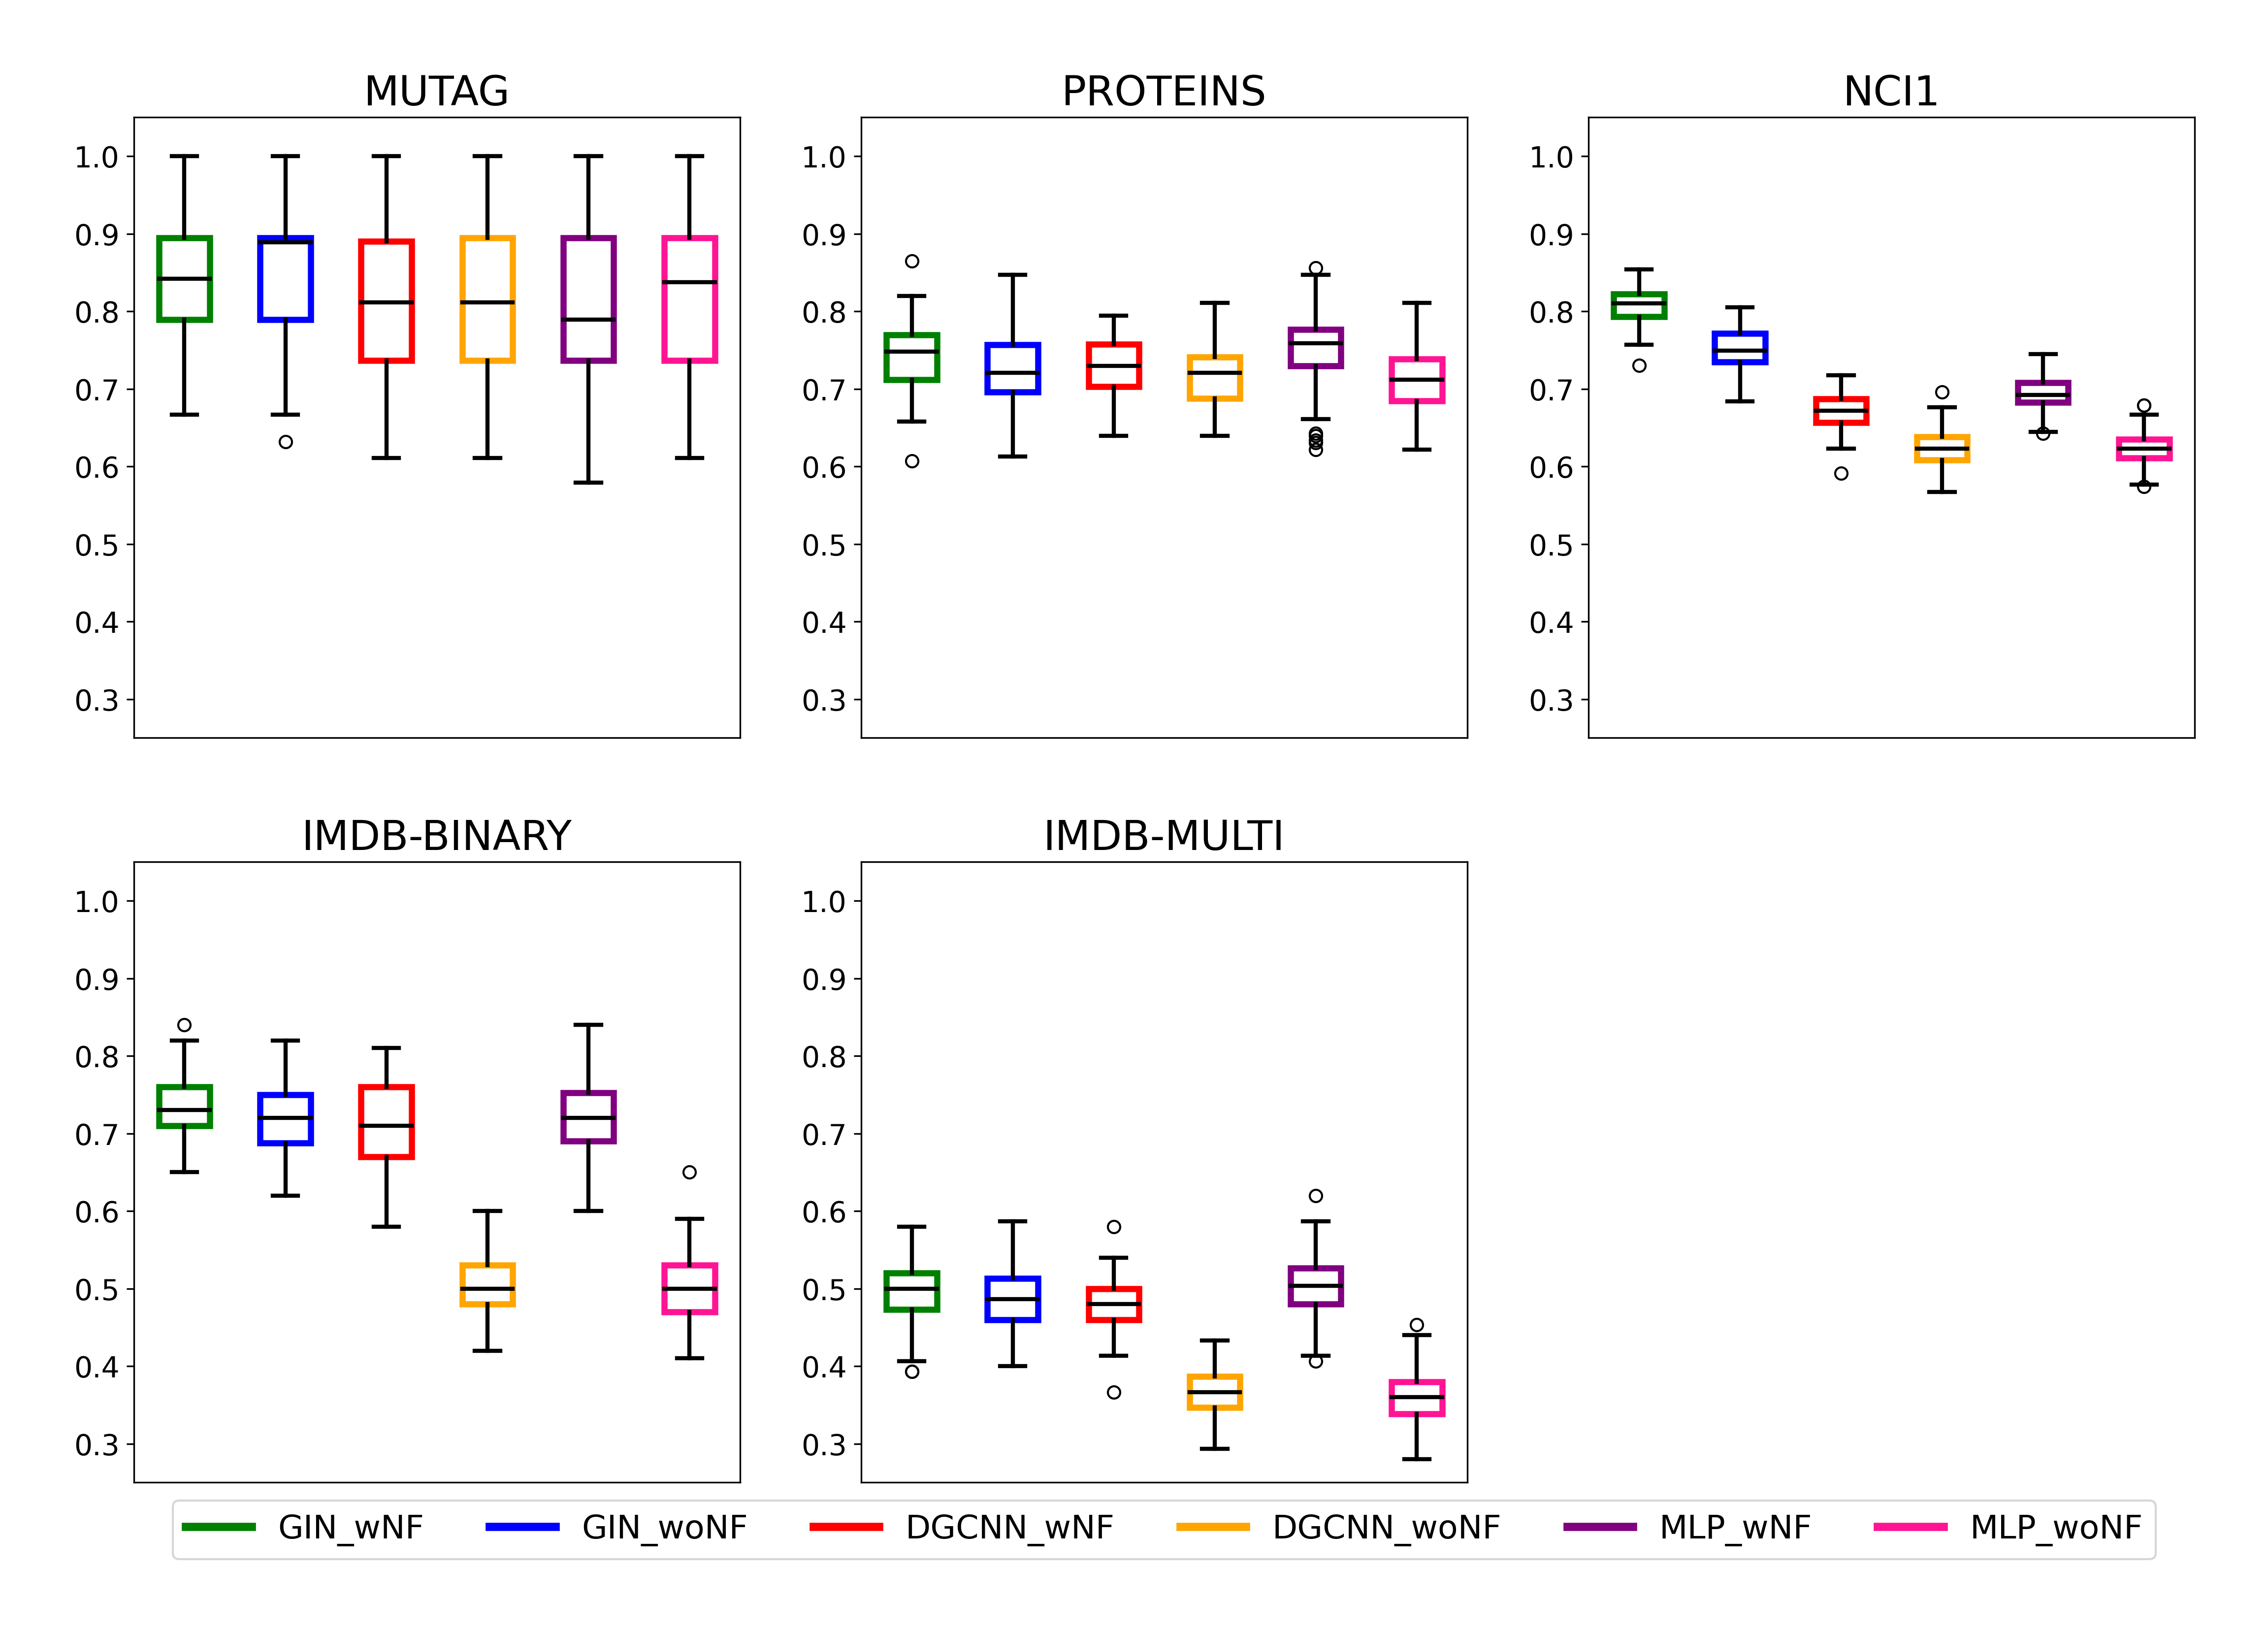

Here is the Python script that generated this plot:
import pandas as pd
import matplotlib.pyplot as plt


# Load the Excel file with raw data
df = pd.read_excel('src/raw_data_box_plot.xlsx')

# Define the colors for each model
model_colors = {'GIN_wNF': 'green', 'GIN_woNF': 'blue', 'DGCNN_wNF': 'red', 'DGCNN_woNF': 'orange',
                'MLP_wNF': 'purple', 'MLP_woNF': 'deeppink'}

# Create a new figure and a set of subplots
fig, axs = plt.subplots(2, 3, figsize=(18, 12), gridspec_kw={'wspace':0.2, 'hspace':0.2})  # Create a grid of 2 rows and 3 columns
fig.delaxes(axs[1, 2])  # delete the sixth subplot

# Define the datasets
datasets = ['MUTAG', 'PROTEINS', 'NCI1', 'IMDB-BINARY', 'IMDB-MULTI']

# Set the titles for the subplots
for ax, title in zip(axs.flat, datasets + ['']):
    ax.set_title(title, fontsize=20)
    ax.tick_params(axis='y', labelsize=14)
    ax.set_ylim(0.25, 1.05)


models = list(model_colors.keys())

for dataset, ax in zip(datasets, axs.flat):
    boxplot_data = []
    model_colors_array = []  # This will be used to assign colors

    for model in models:
        model_dataset_data = df[(df['Model'] == model) & (df['Dataset'] == dataset)]['test_acc_fold']
        boxplot_data.append(model_dataset_data)
        model_colors_array.append(model_colors[model])  # Save the color corresponding to the model

    # Plot the boxplot
    box_plot = ax.boxplot(boxplot_data, vert=True, widths=0.5, patch_artist=True, notch=False)

    # Customizing colors
    for patch, color in zip(box_plot['boxes'], model_colors_array):
        patch.set_facecolor('white')  # Set box interior to white
        patch.set_edgecolor(color)  # Set box outline to the color of the model

    for box in box_plot['boxes']:
        box.set_linewidth(3)  # Change this to your preferred linewidth

    # Change the color of median, whiskers and caps to match the model color
    for median, color in zip(box_plot['medians'], model_colors_array):
        median.set_color('black')  # Make the median line black
        median.set_linewidth(2)  # Change this to your preferred linewidth

    for whisker, cap, color in zip(box_plot['whiskers'], box_plot['caps'], model_colors_array*2):
        whisker.set_color('black')  # Set whiskers to the color of the model
        cap.set_color('black')  # Set caps to the color of the model
        whisker.set_linewidth(2)  # Change this to your preferred linewidth
        cap.set_linewidth(2)  # Change this to your preferred linewidth

    ax.set_xticks([])
    ax.set_xlabel("")

# Create a legend with model colors
legend_elements = [plt.Line2D([0], [0], color=color, lw=4, label=model) for model, color in model_colors.items()]
plt.legend(handles=legend_elements, loc='lower center', bbox_to_anchor=(0.5, -0.15),
           ncol=len(legend_elements), fontsize=16)

plt.subplots_adjust(left=None, bottom=None, right=None, top=None, wspace=None, hspace=None)
#plt.tight_layout()
plt.savefig('box_plot.png', bbox_inches='tight', dpi=300, pad_inches=0.5)

plt.show()
